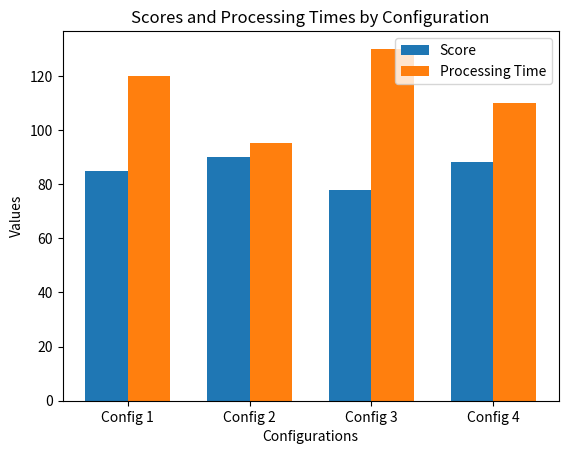

This figure's Python source:
import matplotlib.pyplot as plt
import numpy as np

# Example data
configurations = ["Config 1", "Config 2", "Config 3", "Config 4"]
scores = [85, 90, 78, 88]
processing_times = [120, 95, 130, 110]

x = np.arange(len(configurations))  # the label locations
width = 0.35  # the width of the bars

fig, ax = plt.subplots()
bars1 = ax.bar(x - width / 2, scores, width, label="Score")
bars2 = ax.bar(x + width / 2, processing_times, width, label="Processing Time")

# Add labels, title, and legend
ax.set_xlabel("Configurations")
ax.set_ylabel("Values")
ax.set_title("Scores and Processing Times by Configuration")
ax.set_xticks(x)
ax.set_xticklabels(configurations)
ax.legend()

plt.show()
